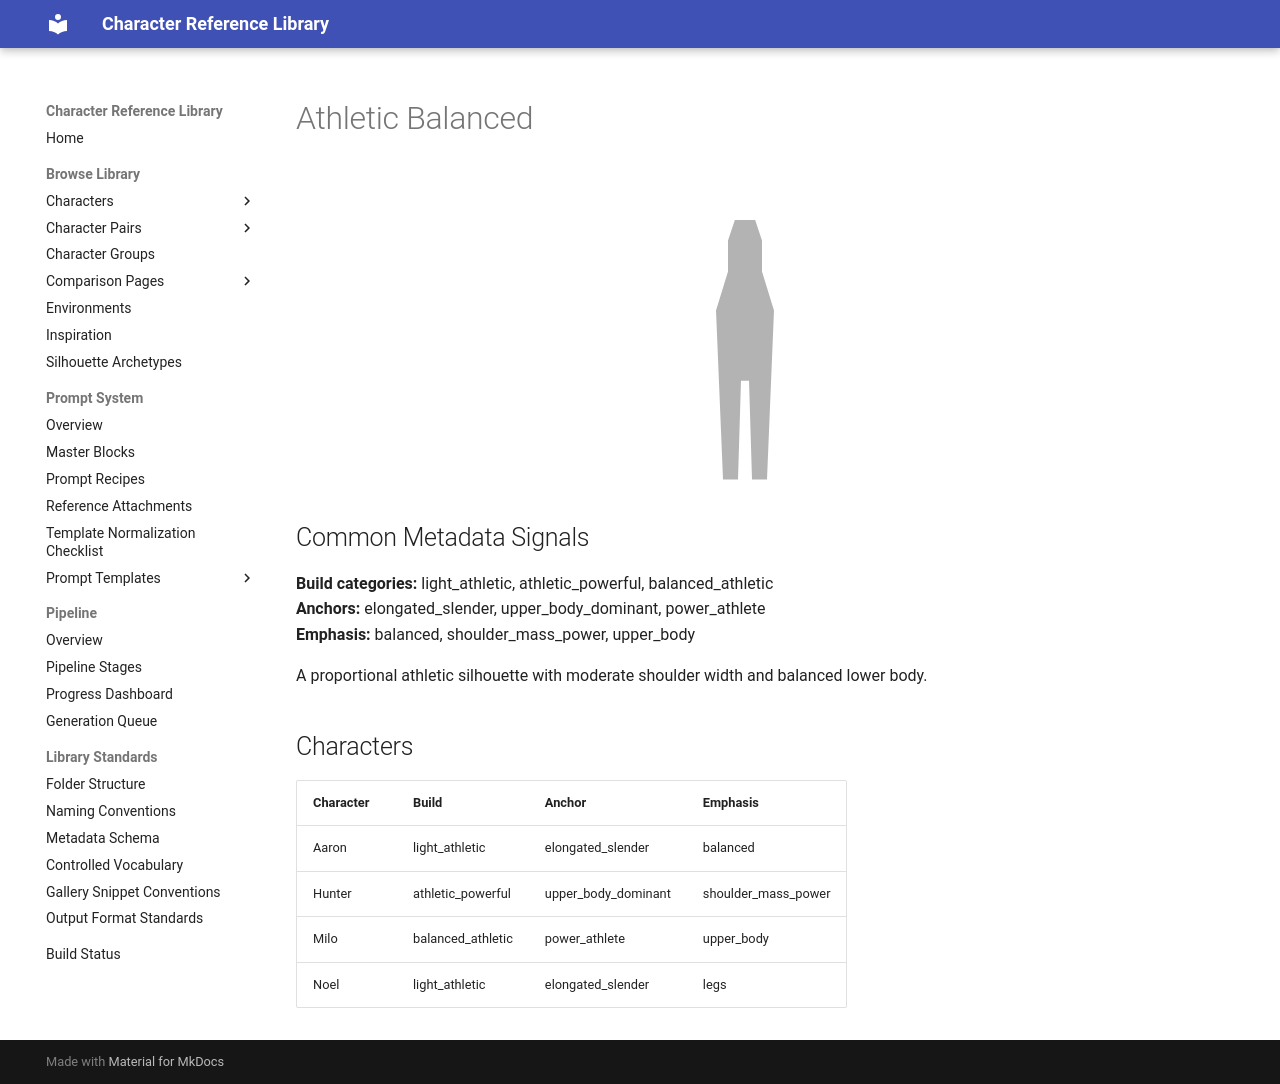

repository: chenazam/character-reference-library · page: archetypes/athletic_balanced/index.html · generator: mkdocs

---
hide:
  - toc
---

# Athletic Balanced

<div class="height-lineup height-lineup--archetype-doc">
  <div class="height-lineup__baseline" aria-hidden="true"></div>
  <div class="height-lineup__figure">
    <div class="height-lineup__stage">
      <div class="height-lineup__placeholder height-lineup__placeholder--athletic_balanced" style="height: 100.00%"></div>
    </div>
  </div>
</div>



## Common Metadata Signals

**Build categories:** light_athletic, athletic_powerful, balanced_athletic  
**Anchors:** elongated_slender, upper_body_dominant, power_athlete  
**Emphasis:** balanced, shoulder_mass_power, upper_body


A proportional athletic silhouette with moderate shoulder width and balanced lower body.

## Characters

| Character | Build | Anchor | Emphasis |
|---|---|---|---|
| Aaron | light_athletic | elongated_slender | balanced |
| Hunter | athletic_powerful | upper_body_dominant | shoulder_mass_power |
| Milo | balanced_athletic | power_athlete | upper_body |
| Noel | light_athletic | elongated_slender | legs |
